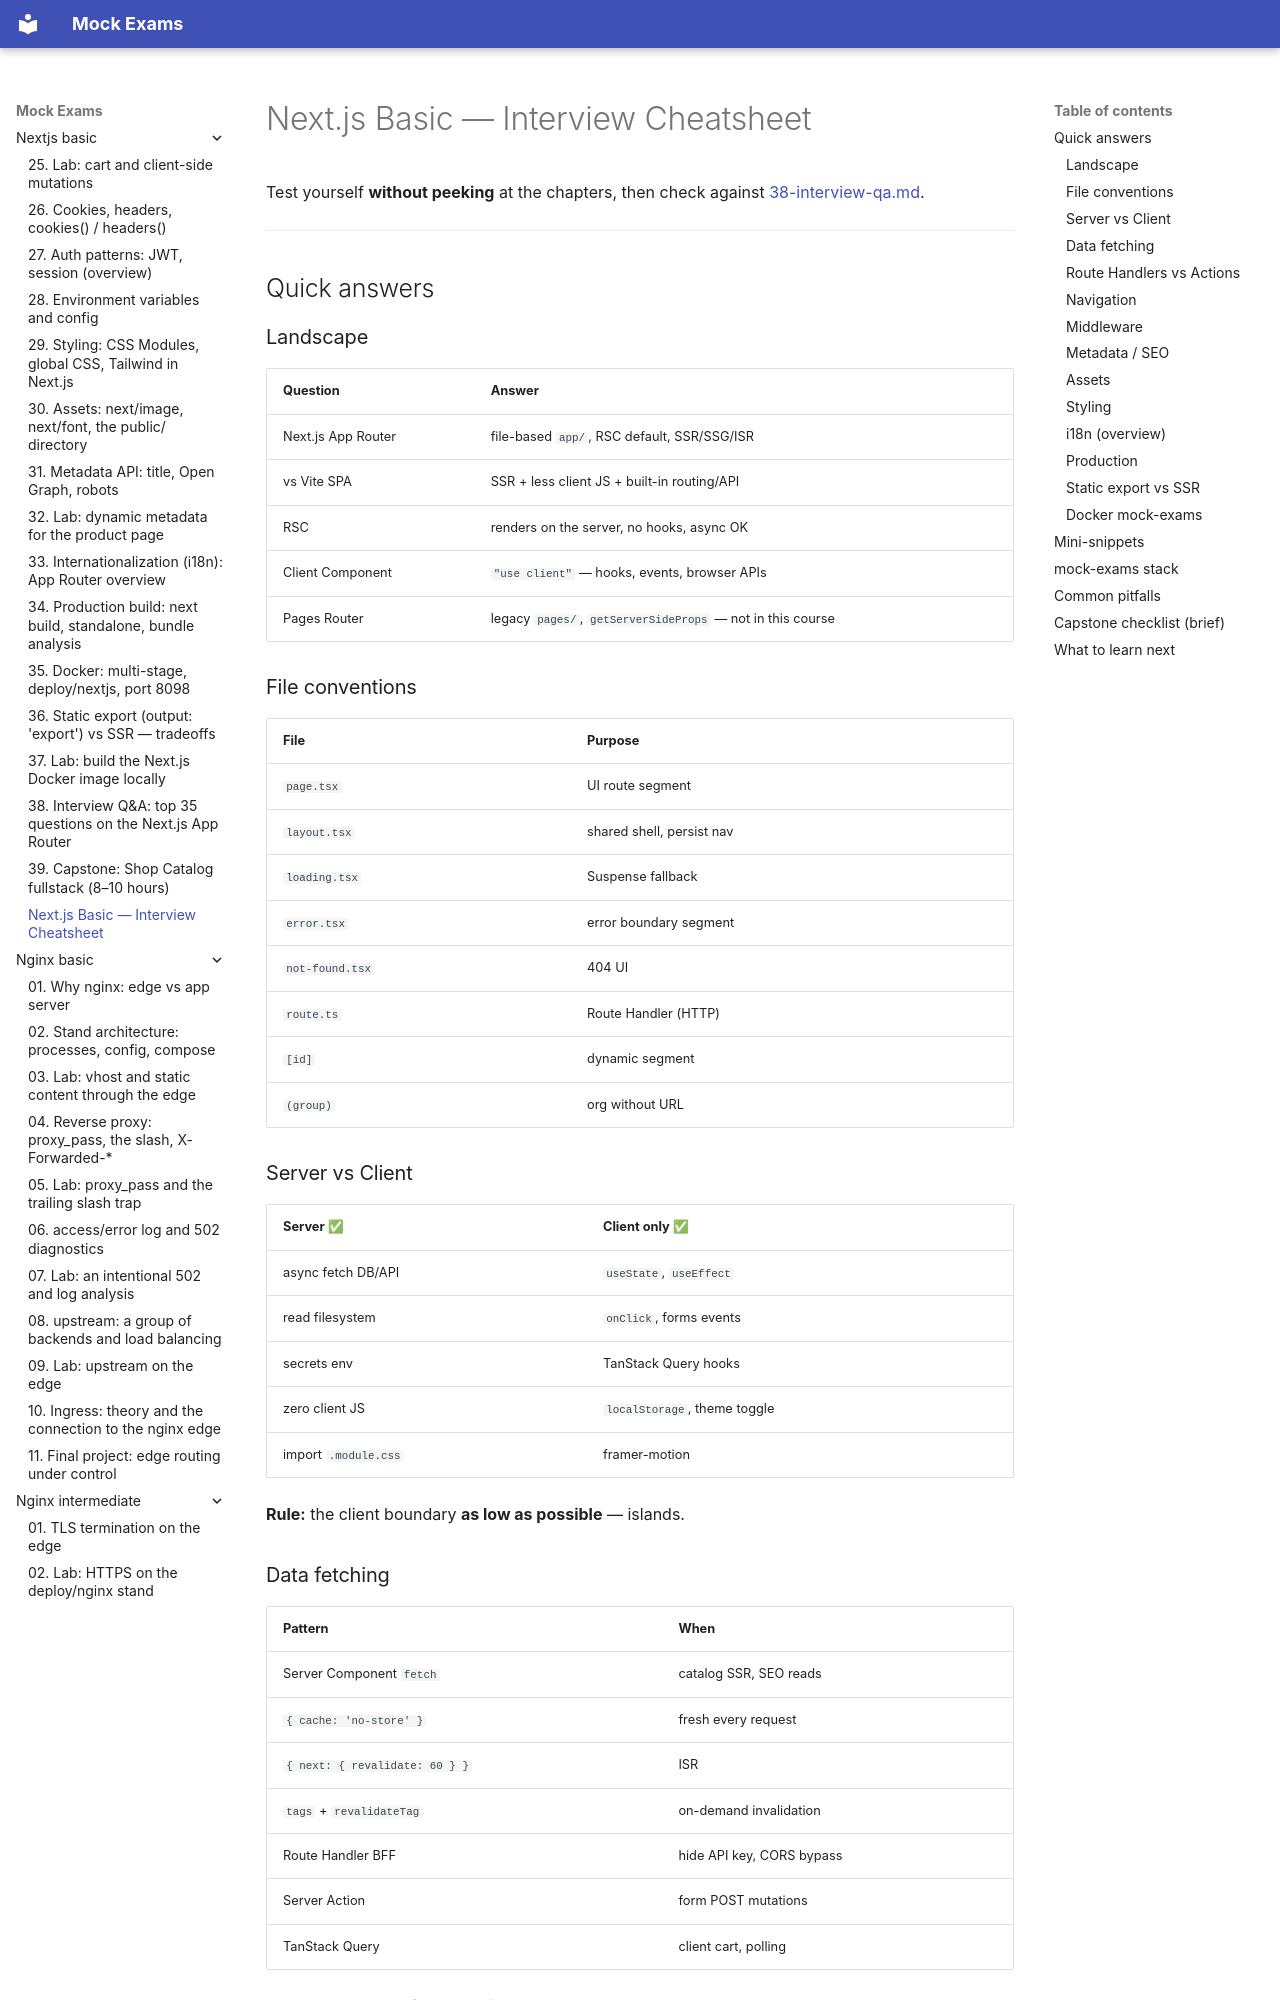

repository: FedorArbuzov/mock-exams · page: nextjs-basic/interview-cheatsheet/index.html · generator: mkdocs

# Next.js Basic — Interview Cheatsheet

Test yourself **without peeking** at the chapters, then check against [38-interview-qa.md](38-interview-qa.md).

---

## Quick answers

### Landscape

| Question | Answer |
|--------|-------|
| Next.js App Router | file-based `app/`, RSC default, SSR/SSG/ISR |
| vs Vite SPA | SSR + less client JS + built-in routing/API |
| RSC | renders on the server, no hooks, async OK |
| Client Component | `"use client"` — hooks, events, browser APIs |
| Pages Router | legacy `pages/`, `getServerSideProps` — not in this course |

### File conventions

| File | Purpose |
|------|------------|
| `page.tsx` | UI route segment |
| `layout.tsx` | shared shell, persist nav |
| `loading.tsx` | Suspense fallback |
| `error.tsx` | error boundary segment |
| `not-found.tsx` | 404 UI |
| `route.ts` | Route Handler (HTTP) |
| `[id]` | dynamic segment |
| `(group)` | org without URL |

### Server vs Client

| Server ✅ | Client only ✅ |
|-----------|----------------|
| async fetch DB/API | `useState`, `useEffect` |
| read filesystem | `onClick`, forms events |
| secrets env | TanStack Query hooks |
| zero client JS | `localStorage`, theme toggle |
| import `.module.css` | framer-motion |

**Rule:** the client boundary **as low as possible** — islands.
